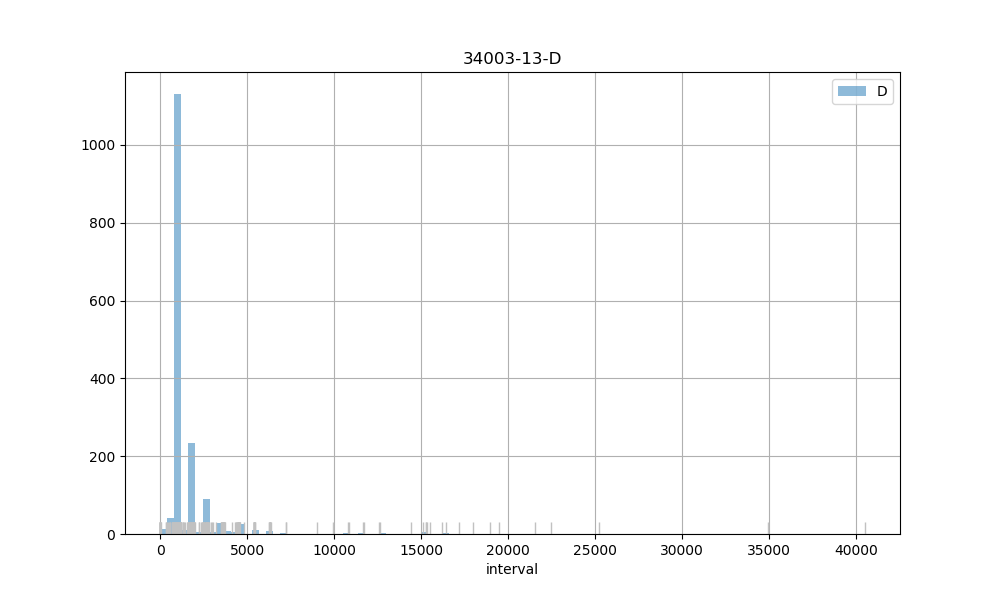

The file beside this chart, header and first rows:
count, 1643.00
mean, 1571
std, 2334
min, 2.00
25%, 886
50%, 914
75%, 1773
max, 40507
